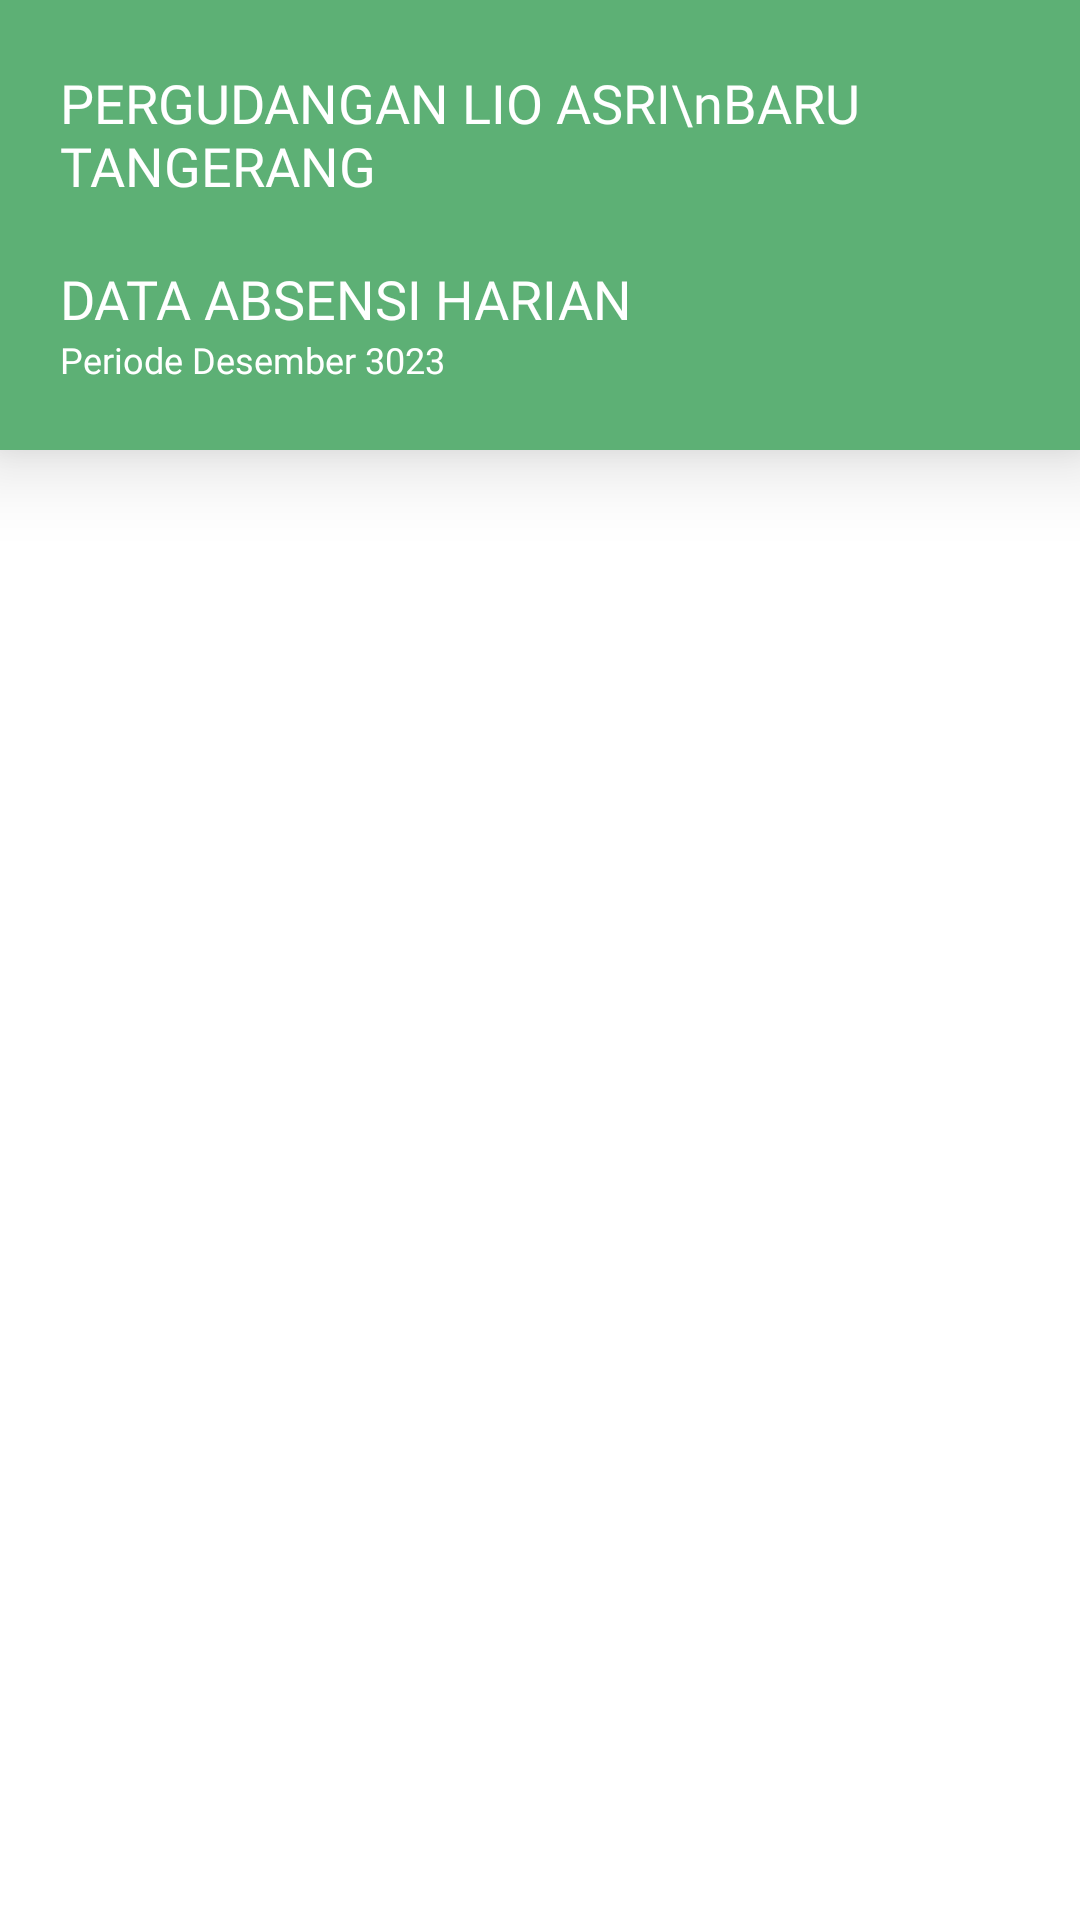

The Android layout XML behind this screen, and the referenced resources:
<!-- AndroidManifest.xml: application theme Theme.Presensi -->
<!-- res/layout/activity_data_rekap_absensi.xml -->
<?xml version="1.0" encoding="utf-8"?>
<androidx.constraintlayout.widget.ConstraintLayout xmlns:android="http://schemas.android.com/apk/res/android"
    xmlns:app="http://schemas.android.com/apk/res-auto"
    xmlns:tools="http://schemas.android.com/tools"
    android:layout_width="match_parent"
    android:layout_height="match_parent"
    android:background="@color/white"
    tools:context=".DataRekapAbsensiActivity">

    <androidx.cardview.widget.CardView
        android:id="@+id/card"
        android:layout_width="match_parent"
        android:layout_height="150dp"
        android:backgroundTint="@color/greenBackground"
        app:cardBackgroundColor="@android:color/darker_gray"
        app:cardCornerRadius="0dp"
        app:cardElevation="16dp"
        app:layout_constraintEnd_toEndOf="parent"
        app:layout_constraintStart_toStartOf="parent"
        app:layout_constraintTop_toTopOf="parent">

        <LinearLayout
            android:layout_width="match_parent"
            android:layout_height="wrap_content"
            android:layout_gravity="center"
            android:layout_marginHorizontal="20dp"
            android:orientation="vertical">

            <TextView
                android:layout_width="wrap_content"
                android:layout_height="wrap_content"
                android:fontFamily="@font/inter_bold"
                android:text="PERGUDANGAN LIO ASRI\nBARU TANGERANG"
                android:textColor="@color/white"
                android:textSize="18sp" />

            <TextView
                android:id="@+id/textTitle"
                android:layout_width="wrap_content"
                android:layout_height="wrap_content"
                android:layout_marginTop="20dp"
                android:fontFamily="@font/inter_semibold"
                android:text="DATA ABSENSI HARIAN"
                android:textColor="@color/white"
                android:textSize="18sp" />

            <TextView
                android:id="@+id/txtPeriode"
                android:layout_width="wrap_content"
                android:layout_height="wrap_content"
                android:fontFamily="@font/inter_semibold"
                android:text="Periode Desember 3023"
                android:textColor="@color/white"
                android:textSize="12sp" />

        </LinearLayout>
    </androidx.cardview.widget.CardView>

    <androidx.recyclerview.widget.RecyclerView
        android:id="@+id/rvDataRekapAbsensi"
        android:layout_width="match_parent"
        android:layout_height="0dp"
        android:layout_marginTop="8dp"
        app:layout_constraintBottom_toBottomOf="parent"
        app:layout_constraintEnd_toEndOf="parent"
        app:layout_constraintStart_toStartOf="parent"
        app:layout_constraintTop_toBottomOf="@id/card"
        tools:listitem="@layout/item_absensi" />
</androidx.constraintlayout.widget.ConstraintLayout>
<!-- res/layout/item_absensi.xml (included above) -->
<com.google.android.material.card.MaterialCardView xmlns:android="http://schemas.android.com/apk/res/android"
    android:layout_width="match_parent"
    android:layout_height="wrap_content"
    xmlns:app="http://schemas.android.com/apk/res-auto"
    android:layout_marginHorizontal="12dp"
    android:layout_marginBottom="12dp"
    app:cardCornerRadius="4dp">

    <RelativeLayout
        android:layout_width="match_parent"
        android:layout_height="wrap_content"
        android:paddingVertical="12dp"
        android:paddingStart="12dp"
        android:paddingEnd="16dp">

        <TextView
            android:id="@+id/nama"
            android:layout_width="wrap_content"
            android:layout_height="wrap_content"
            android:fontFamily="@font/inter_semibold"
            android:text="Karyawan A"
            android:textColor="@color/black"
            android:textSize="16sp" />

        <ImageView
            android:layout_width="wrap_content"
            android:layout_height="wrap_content"
            android:layout_alignParentEnd="true"
            android:background="@drawable/ic_arrow_right" />
    </RelativeLayout>
</com.google.android.material.card.MaterialCardView>
<!-- resources referenced by this layout -->
<resources>
  <color name="black">#FF000000</color>
  <color name="greenBackground">#5DB075</color>
  <color name="white">#FFFFFFFF</color>
  <style name="Theme.Presensi" parent="Base.Theme.Presensi" />
  <style name="Base.Theme.Presensi" parent="Theme.Material3.Light.NoActionBar">
          
          
      </style>
</resources>
